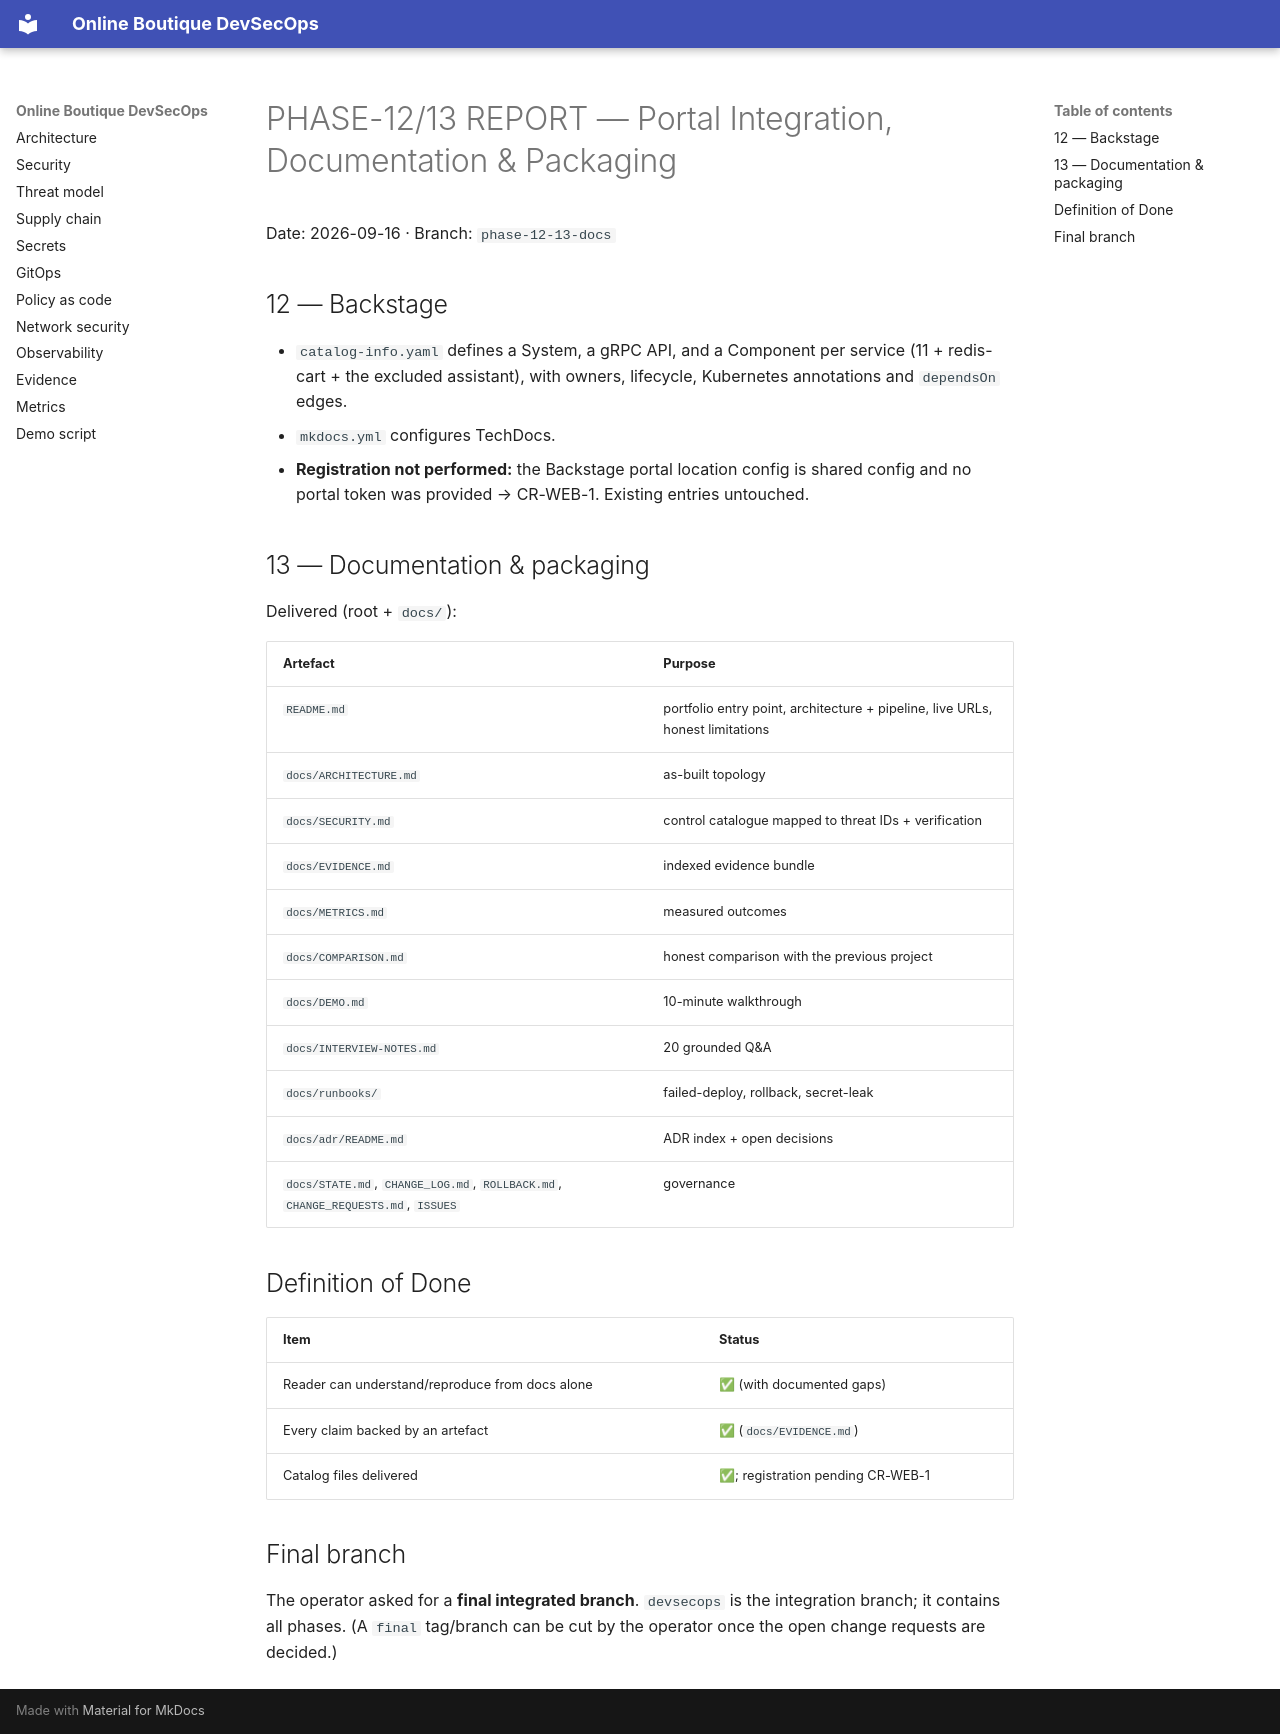

repository: Hephast0s/boutique-devsecops · page: phases/PHASE-12-13-REPORT/index.html · generator: mkdocs

# PHASE-12/13 REPORT — Portal Integration, Documentation & Packaging

Date: 2026-09-16 · Branch: `phase-12-13-docs`

## 12 — Backstage

- `catalog-info.yaml` defines a System, a gRPC API, and a Component per service (11 + redis-cart + the
  excluded assistant), with owners, lifecycle, Kubernetes annotations and `dependsOn` edges.
- `mkdocs.yml` configures TechDocs.
- **Registration not performed:** the Backstage portal location config is shared config and no portal token
  was provided → CR-WEB-1. Existing entries untouched.

## 13 — Documentation & packaging

Delivered (root + `docs/`):

| Artefact | Purpose |
|---|---|
| `README.md` | portfolio entry point, architecture + pipeline, live URLs, honest limitations |
| `docs/ARCHITECTURE.md` | as-built topology |
| `docs/SECURITY.md` | control catalogue mapped to threat IDs + verification |
| `docs/EVIDENCE.md` | indexed evidence bundle |
| `docs/METRICS.md` | measured outcomes |
| `docs/COMPARISON.md` | honest comparison with the previous project |
| `docs/DEMO.md` | 10-minute walkthrough |
| `docs/INTERVIEW-NOTES.md` | 20 grounded Q&A |
| `docs/runbooks/` | failed-deploy, rollback, secret-leak |
| `docs/adr/README.md` | ADR index + open decisions |
| `docs/STATE.md`, `CHANGE_LOG.md`, `ROLLBACK.md`, `CHANGE_REQUESTS.md`, `ISSUES` | governance |

## Definition of Done

| Item | Status |
|---|---|
| Reader can understand/reproduce from docs alone | ✅ (with documented gaps) |
| Every claim backed by an artefact | ✅ (`docs/EVIDENCE.md`) |
| Catalog files delivered | ✅; registration pending CR-WEB-1 |

## Final branch

The operator asked for a **final integrated branch**. `devsecops` is the integration branch; it contains
all phases. (A `final` tag/branch can be cut by the operator once the open change requests are decided.)
